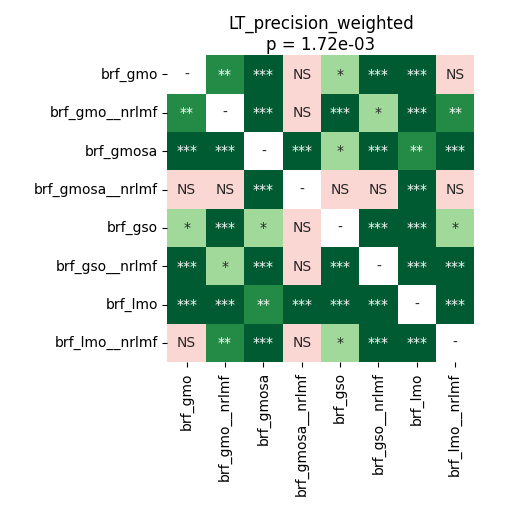

Values plotted in this chart, from the file beside it:
	brf_gmo	brf_gmo__nrlmf	brf_gmosa	brf_gmosa__nrlmf	brf_gso	brf_gso__nrlmf	brf_lmo	brf_lmo__nrlmf
brf_gmo	1.0	0.002765	0.0001221	0.6187	0.04695	0.0001424	0.0001221	0.8603
brf_gmo__nrlmf	0.002765	1.0	0.0001221	0.07022	0.0005697	0.04917	0.0001221	0.004178
brf_gmosa	0.0001221	0.0001221	1.0	0.0001424	0.04272	0.0001221	0.002296	0.0001424
brf_gmosa__nrlmf	0.6187	0.07022	0.0001424	1.0	0.0763	0.1611	0.0001424	0.5688
brf_gso	0.04695	0.0005697	0.04272	0.0763	1.0	0.0001424	0.0003287	0.04917
brf_gso__nrlmf	0.0001424	0.04917	0.0001221	0.1611	0.0001424	1.0	0.0001221	0.0004272
brf_lmo	0.0001221	0.0001221	0.002296	0.0001424	0.0003287	0.0001221	1.0	0.0001221
brf_lmo__nrlmf	0.8603	0.004178	0.0001424	0.5688	0.04917	0.0004272	0.0001221	1.0
